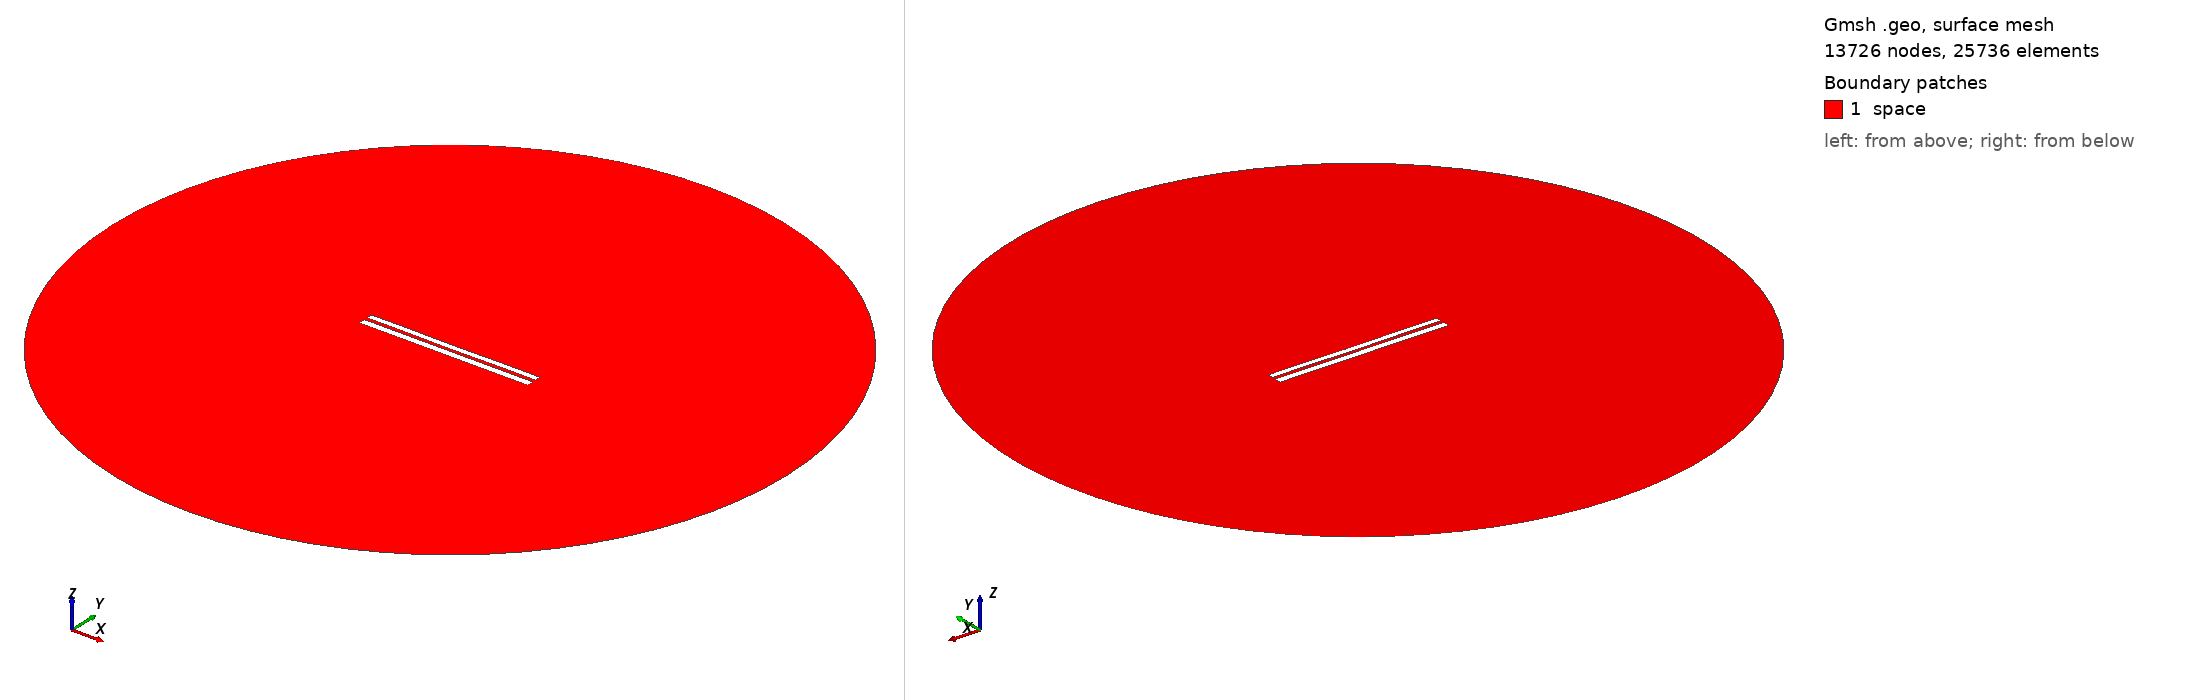

Gmsh geometry script, surface-meshed: 13726 nodes, 25736 surface elements. Boundary patches (legend numbers): 1 space. Left view from above one corner, right view from below the opposite corner. Legend entries are the model's physical surfaces. The drawing asked Gmsh for element sizes between 1% and 20% of the model's largest extent; the script's own settings can give other sizes.

=== 7164.geo (drawn) ===
//---------------------------------------
// Geometry kernel
//---------------------------------------

SetFactory("OpenCASCADE");



//---------------------------------------
// Parameters of the geometry
//---------------------------------------

// Overetch of the upper plate
overetch = 0.25;

// Distance between the plates
distance = 1.75;

// Discretization over the x axis (for the deformation)
nx = 50; 

// Length of the plate
L = 100 - overetch; 

// Number of modes
n = 4; 

// 1st mode coefficient
coeff(1) = 0.0;
beta(1) = 0.596864 * 3.1415926535 / L;

// 2nd mode coefficient
coeff(2) = -0.075;
beta(2) = 1.49418 * 3.1415926535 / L;

// 3rd mode coefficient
coeff(3) = 0.0;
beta(3) = 2.50025 * 3.1415926535 / L;

// 4th mode coefficient
coeff(4) = 0.07499999999999998;
beta(4) = 3.49999 * 3.1415926535 / L;



//---------------------------------------
// Upper plate (deformed rectangle)
//---------------------------------------

// Coordiantes of the upper plate
xmin = -50;
xmax = 50 - overetch;

// Height of the upper plate
yheight = 4 - 2 * overetch;

// Indexes of the points
UpperID[] = {};
LowerID[] = {};
LeftID[] = {};
RightID[] = {};

// Point index
p = 1;

// Horizontal edges
For i In {1:nx}
    x = xmin + (i-1)*(xmax - xmin)/(nx-1);

    y_bottom = distance / 2 + overetch;
    For j In {1:n}
        C = (Cosh(beta(j)*L) + Cos(beta(j)*L)) / (Sinh(beta(j)*L) + Sin(beta(j)*L));
        y_bottom  = y_bottom + coeff(j) * (Cosh(beta(j)*(x+50)) - Cos(beta(j)*(x+50)) - C * (Sinh(beta(j)*(x+50)) - Sin(beta(j)*(x+50))));
    EndFor

    y_top = y_bottom + yheight;

    Point(p) = {x, y_top, 0, 1.0};
    UpperID[i] = p;
    p = p + 1;

    Point(p) = {x, y_bottom, 0, 1.0};
    LowerID[i] = p;
    p = p + 1;
EndFor

// Create point lists
UpperPts[] = {}; LowerPts[] = {};
For i In {1:nx}
  UpperPts[] += {UpperID[i]};
  LowerPts[] += {LowerID[i]};
EndFor

// Build splines
Spline(1) = {UpperPts[]};
Spline(2) = {LowerPts[]};
Line(3) = {LowerPts[nx-1], UpperPts[nx-1]};
Line(4) = {LowerPts[0], UpperPts[0]};

// Build the plane surface
Curve Loop(1) = {2, 3, -1, -4};
Plane Surface(1) = {1};



//---------------------------------------
// Lower plate (rectangle)
//---------------------------------------

// Vertices
Point(1001) = {-50, -1, 0, 1.0};
Point(1002) = { 50, -1, 0, 1.0};
Point(1003) = { 50,  -5, 0, 1.0};
Point(1004) = {-50,  -5, 0, 1.0};

// Edges
Line(5) = {1001, 1002};
Line(6) = {1002, 1003};
Line(7) = {1003, 1004};
Line(8) = {1004, 1001};

// Plane surface
Line Loop(2) = {5, 6, 7, 8};
Plane Surface(2) = {2}; 



//---------------------------------------
// Outer (fictious) boundary
//---------------------------------------

// Points
Point(1005) = {0, 0, 0};       // Center
Point(1006) = {200, 0, 0};     // Start point
Point(1007) = {0, 200, 0};     // 90 degrees
Point(1008) = {-200, 0, 0};    // 180 degrees
Point(1009) = {0, -200, 0};    // 270 degrees

// Circle arcs (each needs start, center, end)
Circle(9) = {1006, 1005, 1007};
Circle(10) = {1007, 1005, 1008};
Circle(11) = {1008, 1005, 1009};
Circle(12) = {1009, 1005, 1006};

// Plane surface for the entire domain
Curve Loop(3) = {9, 10, 11, 12};
Surface(3) = {3};

// Subtract the plates from the whole domain to obtain the actual domain where we want to solve the equations
BooleanDifference{ Surface{3}; Delete; }{ Surface{1}; Surface{2}; Delete; }




//---------------------------------------
// Transfinite Lines/Curves
//---------------------------------------

// Set the number of points on the boundaries
r = 7;

// Plates
Transfinite Curve {1, 2} = 50*r Using Progression 1;
Transfinite Curve {3, 4} = 2*r Using Progression 1;
Transfinite Line {5, 7} = 50*r Using Progression 1;
Transfinite Line {6, 8} = 2*r Using Progression 1;

// Outer boundary
Transfinite Line {9, 10, 11, 12} = 20 Using Progression 1;



//---------------------------------------
// Physical groups
//---------------------------------------                

// Physical curves (boundaries)
Physical Line("force_segment", 10) = {2};
Physical Line("upper_plate", 11) = {1, 3, 4};
Physical Line("lower_plate", 12) = {5, 6, 7, 8};
Physical Line("boundary", 20) = {9, 10, 11, 12};

// Physical Surfaces
Physical Surface("space", 30) = {3};



//---------------------------------------
// 6. Generate the Mesh
//---------------------------------------

// 2D mesh generation
Mesh 2;
